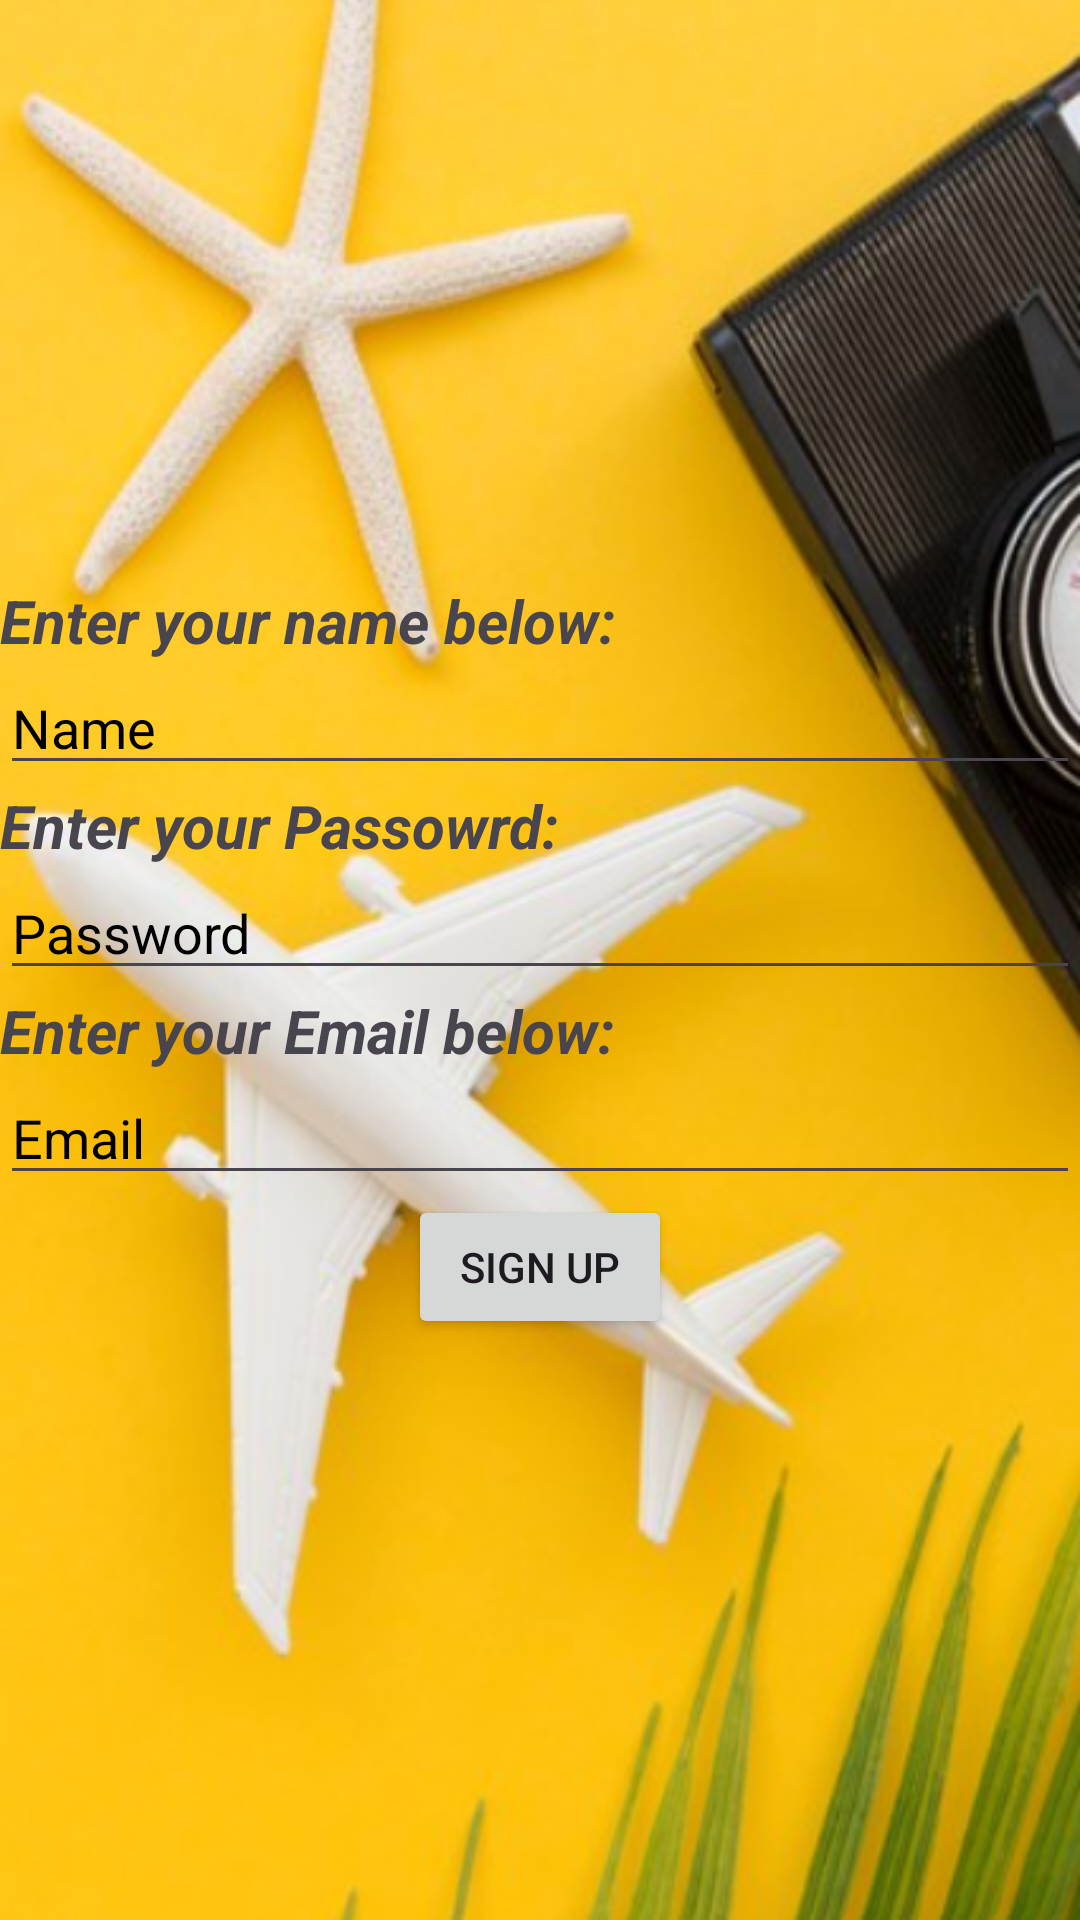

Android layout source for this screen:
<!-- AndroidManifest.xml: application theme Theme.BagPack -->
<!-- res/layout/activity_sign_in_screen.xml -->
<?xml version="1.0" encoding="utf-8"?>
<androidx.constraintlayout.widget.ConstraintLayout xmlns:android="http://schemas.android.com/apk/res/android"
    xmlns:app="http://schemas.android.com/apk/res-auto"
    xmlns:tools="http://schemas.android.com/tools"
    android:layout_width="match_parent"
    android:layout_height="match_parent"
    android:background="@drawable/tr1"
    tools:context=".SignInScreen">

    <LinearLayout
        android:gravity="center"
        android:layout_width="match_parent"
        android:layout_height="match_parent"
        android:orientation="vertical">

        <TextView
            android:id="@+id/textView"
            android:layout_width="match_parent"
            android:layout_height="wrap_content"
            android:text="Enter your name below:"
            android:textStyle="bold|italic"
            android:textSize="20sp"/>

        <EditText
            android:id="@+id/editTextText"
            android:layout_width="match_parent"
            android:layout_height="wrap_content"
            android:ems="10"
            android:inputType="text"
            android:textColorHint="@color/black"
            android:hint="Name" />

        <TextView
            android:id="@+id/textView2"
            android:layout_width="match_parent"
            android:layout_height="wrap_content"
            android:text="Enter your Passowrd:"
            android:textStyle="bold|italic"
            android:textSize="20sp" />

        <EditText
            android:id="@+id/editTextText4"
            android:layout_width="match_parent"
            android:layout_height="wrap_content"
            android:ems="10"
            android:inputType="textPassword"
            android:textColorHint="@color/black"
            android:hint="Password"/>

        <TextView
            android:id="@+id/textView3"
            android:layout_width="match_parent"
            android:layout_height="wrap_content"
            android:text="Enter your Email below:"
            android:textStyle="bold|italic"
            android:textSize="20sp"/>

        <EditText
            android:id="@+id/editTextText5"
            android:layout_width="match_parent"
            android:layout_height="wrap_content"
            android:ems="10"
            android:inputType="textEmailAddress"
            android:textColorHint="@color/black"
            android:hint="Email" />

        <Button
            android:id="@+id/button2"
            android:layout_width="wrap_content"
            android:layout_height="wrap_content"
            android:text="Sign up" />
    </LinearLayout>
</androidx.constraintlayout.widget.ConstraintLayout>
<!-- resources referenced by this layout -->
<resources>
  <!-- drawable tr1: png bitmap (drawable, 387169 bytes) -->
  <style name="Theme.BagPack" parent="Base.Theme.BagPack" />
  <style name="Base.Theme.BagPack" parent="Theme.Material3.DayNight.NoActionBar">
          
          
      </style>
  <!-- not gathered from this repository: default colours our renderer supplied (Android Studio template values) -->
  <color name="black">#FF000000</color>
</resources>
